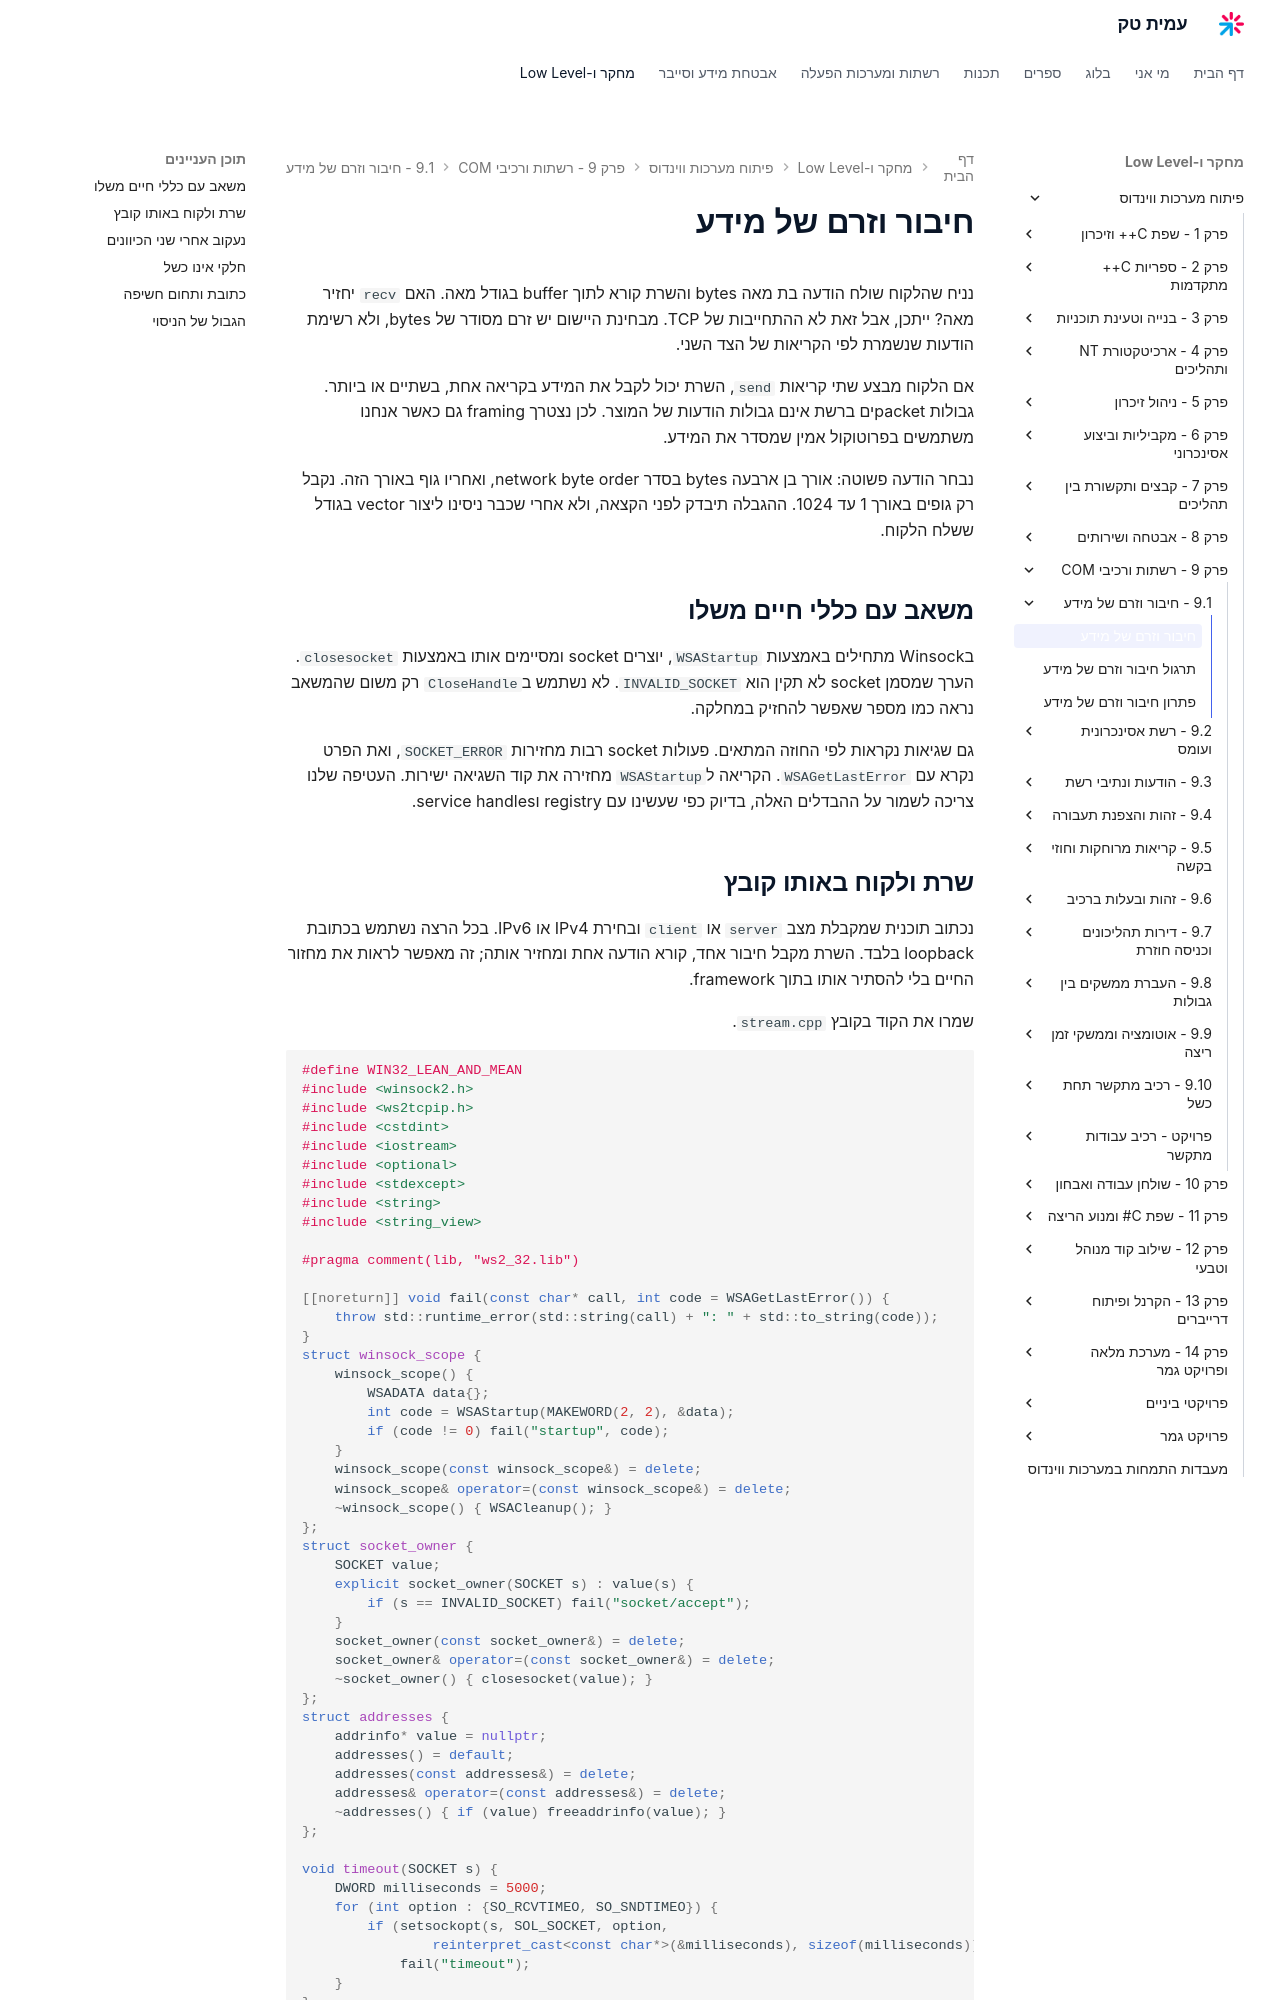

repository: AmitPinchasi/amittech · page: פיתוח-מערכות-ווינדוס/9 - רשתות ורכיבי COM/9.1 - חיבור וזרם של מידע/9.1 - חיבור וזרם של מידע - הרצאה/index.html · generator: mkdocs

# חיבור וזרם של מידע

נניח שהלקוח שולח הודעה בת מאה bytes והשרת קורא לתוך buffer בגודל מאה. האם `recv` יחזיר מאה? ייתכן, אבל זאת לא ההתחייבות של TCP. מבחינת היישום יש זרם מסודר של bytes, ולא רשימת הודעות שנשמרת לפי הקריאות של הצד השני.

אם הלקוח מבצע שתי קריאות `send`, השרת יכול לקבל את המידע בקריאה אחת, בשתיים או ביותר. גבולות packetים ברשת אינם גבולות הודעות של המוצר. לכן נצטרך framing גם כאשר אנחנו משתמשים בפרוטוקול אמין שמסדר את המידע.

נבחר הודעה פשוטה: אורך בן ארבעה bytes בסדר network byte order, ואחריו גוף באורך הזה. נקבל רק גופים באורך 1 עד 1024. ההגבלה תיבדק לפני הקצאה, ולא אחרי שכבר ניסינו ליצור vector בגודל ששלח הלקוח.

## משאב עם כללי חיים משלו

בWinsock מתחילים באמצעות `WSAStartup`, יוצרים socket ומסיימים אותו באמצעות `closesocket`. הערך שמסמן socket לא תקין הוא `INVALID_SOCKET`. לא נשתמש ב`CloseHandle` רק משום שהמשאב נראה כמו מספר שאפשר להחזיק במחלקה.

גם שגיאות נקראות לפי החוזה המתאים. פעולות socket רבות מחזירות `SOCKET_ERROR`, ואת הפרט נקרא עם `WSAGetLastError`. הקריאה ל`WSAStartup` מחזירה את קוד השגיאה ישירות. העטיפה שלנו צריכה לשמור על ההבדלים האלה, בדיוק כפי שעשינו עם registry וservice handles.
